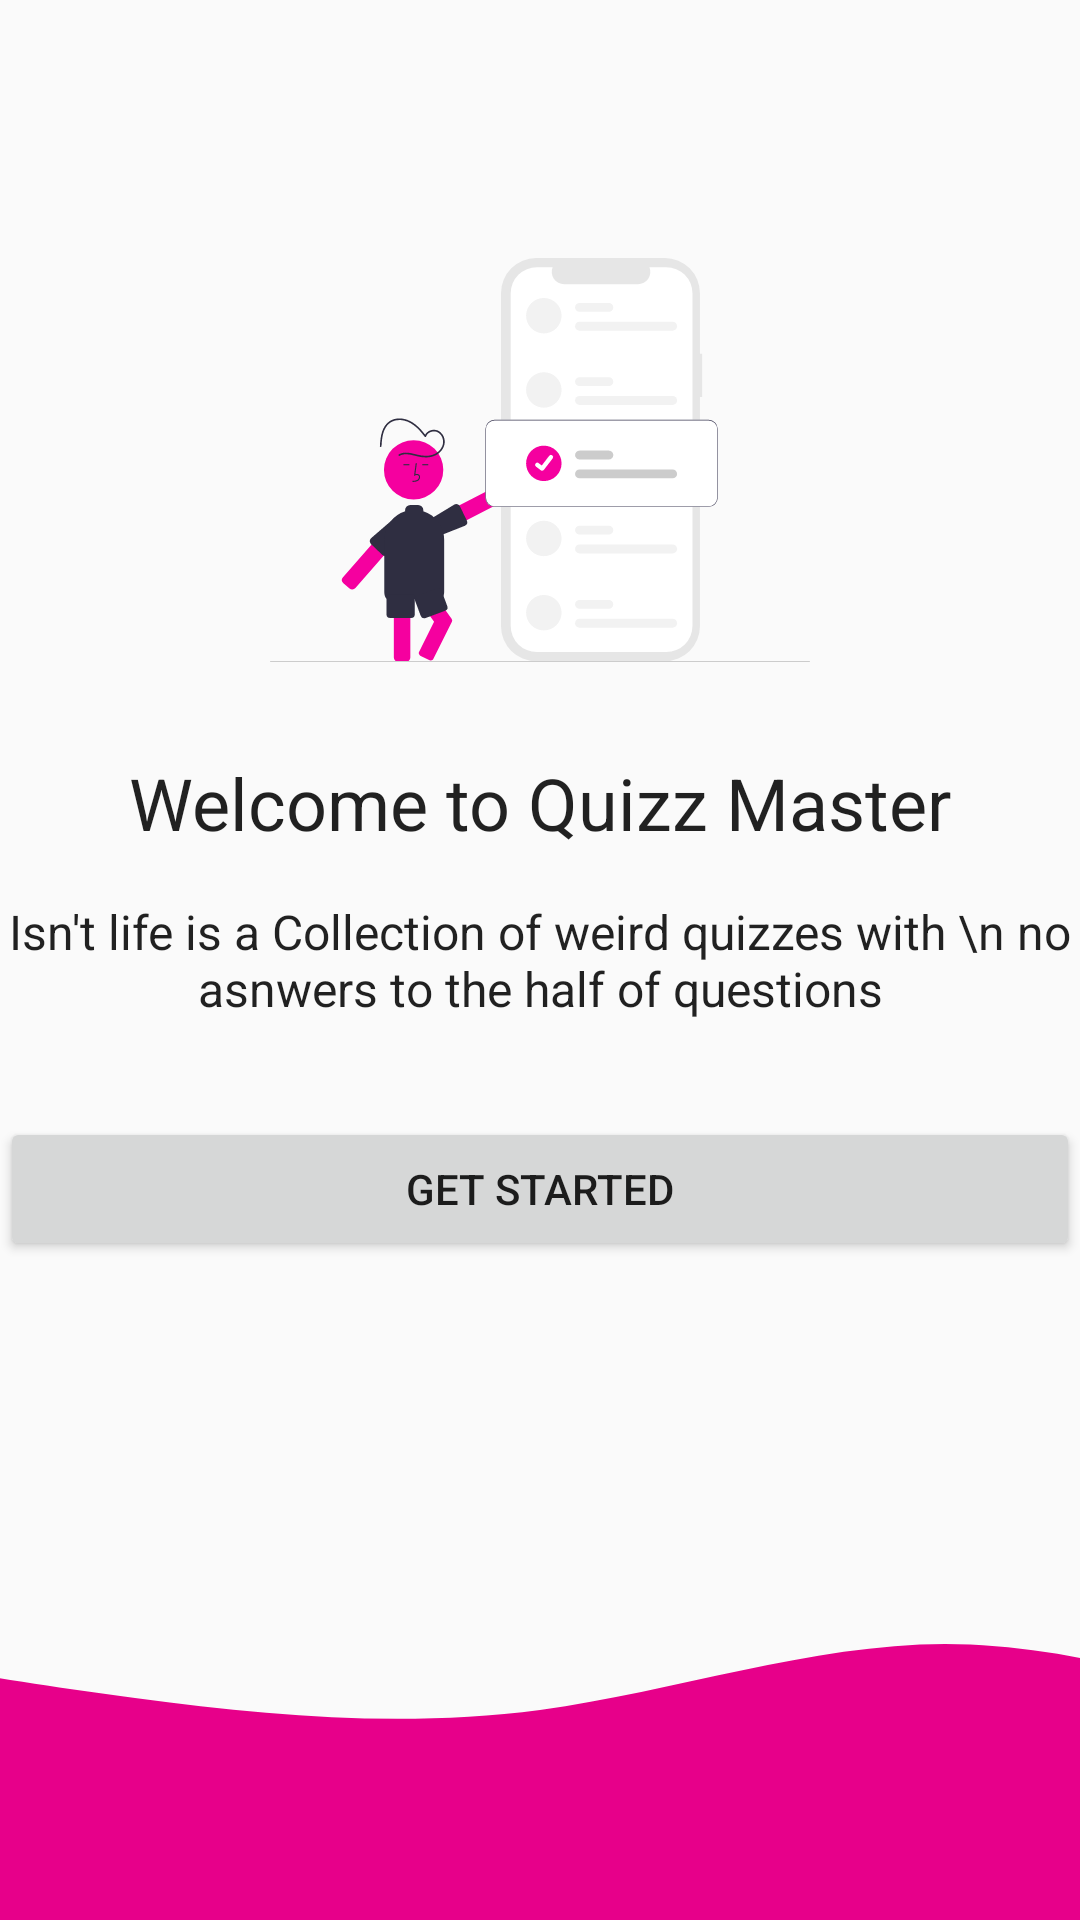

Android layout source for this screen:
<!-- AndroidManifest.xml: application theme Theme.Quizzer -->
<!-- res/layout/activity_login_intro.xml -->
<?xml version="1.0" encoding="utf-8"?>
<androidx.constraintlayout.widget.ConstraintLayout xmlns:android="http://schemas.android.com/apk/res/android"
    xmlns:app="http://schemas.android.com/apk/res-auto"
    xmlns:tools="http://schemas.android.com/tools"
    android:layout_width="match_parent"
    android:layout_height="match_parent"
    tools:context=".LoginIntro">


    <TextView
        android:id="@+id/textLoginSubHeader"
        style="@style/TextAppearance.AppCompat.Subhead"
        android:layout_width="wrap_content"
        android:layout_height="wrap_content"
        android:text="Isn't life is a Collection of weird quizzes with \n no asnwers to the half of questions"
        app:layout_constraintBottom_toBottomOf="parent"
        android:textAlignment="center"
        app:layout_constraintEnd_toEndOf="parent"
        app:layout_constraintStart_toStartOf="parent"
        app:layout_constraintTop_toTopOf="parent"
        android:gravity="center_horizontal" />

    <TextView
        android:id="@+id/txtLoginHeader"
        style="@style/TextAppearance.AppCompat.Headline"
        android:layout_marginBottom="16dp"
        android:layout_width="wrap_content"
        android:layout_height="wrap_content"
        android:text="Welcome to Quizz Master"
        app:layout_constraintBottom_toTopOf="@+id/textLoginSubHeader"
        app:layout_constraintEnd_toEndOf="parent"
        app:layout_constraintStart_toStartOf="parent" />

    <ImageView
        android:src="@drawable/ic_undraw_select_re_3kbd__1_"
        android:layout_marginBottom="8dp"
        android:layout_width="180dp"
        android:layout_height="180dp"
        app:layout_constraintBottom_toTopOf="@+id/txtLoginHeader"
        app:layout_constraintEnd_toEndOf="parent"
        app:layout_constraintStart_toStartOf="parent"
         />

    <Button
        android:id="@+id/btnGetStarted"
        android:layout_width="0dp"
        android:layout_height="wrap_content"
        android:layout_marginTop="32dp"
        android:text="Get Started"
        app:layout_constraintEnd_toEndOf="@+id/textLoginSubHeader"
        app:layout_constraintStart_toStartOf="@+id/textLoginSubHeader"
        app:layout_constraintTop_toBottomOf="@+id/textLoginSubHeader" />

    <ImageView
        android:scaleType="centerCrop"
        android:layout_width="0dp"
        android:layout_height="120dp"
        app:layout_constraintBottom_toBottomOf="parent"
        app:layout_constraintEnd_toEndOf="parent"
        app:layout_constraintStart_toStartOf="parent"
        android:src="@drawable/ic_wave__2_" />


</androidx.constraintlayout.widget.ConstraintLayout>
<!-- resources referenced by this layout -->
<resources>
  <!-- drawable ic_undraw_select_re_3kbd__1_: vector/xml drawable (drawable, 9079 chars, omitted) -->
  <!-- drawable ic_wave__2_ (drawable) -->
  <vector xmlns:android="http://schemas.android.com/apk/res/android"
      android:width="1440dp"
      android:height="320dp"
      android:viewportWidth="1440"
      android:viewportHeight="320">
    <path
        android:pathData="M0,64L60,74.7C120,85 240,107 360,122.7C480,139 600,149 720,133.3C840,117 960,75 1080,74.7C1200,75 1320,117 1380,138.7L1440,160L1440,320L1380,320C1320,320 1200,320 1080,320C960,320 840,320 720,320C600,320 480,320 360,320C240,320 120,320 60,320L0,320Z"
        android:fillColor="#e7008a"/>
  </vector>
  <style name="Theme.Quizzer" parent="Theme.AppCompat.DayNight.DarkActionBar">
          
          <item name="colorPrimary">@color/purple_500</item>
          <item name="colorPrimaryVariant">@color/purple_700</item>
          <item name="colorOnPrimary">@color/white</item>
          
          <item name="colorSecondary">@color/teal_200</item>
          <item name="colorSecondaryVariant">@color/teal_700</item>
          <item name="colorOnSecondary">@color/black</item>
          
          <item name="android:statusBarColor" tools:targetApi="l">?attr/colorPrimaryVariant</item>
          
      </style>
  <color name="purple_500">#FF6200EE</color>
  <color name="purple_700">#FF3700B3</color>
  <color name="white">#FFFFFFFF</color>
  <color name="teal_200">#FF03DAC5</color>
  <color name="teal_700">#FF018786</color>
  <color name="black">#FF000000</color>
</resources>
